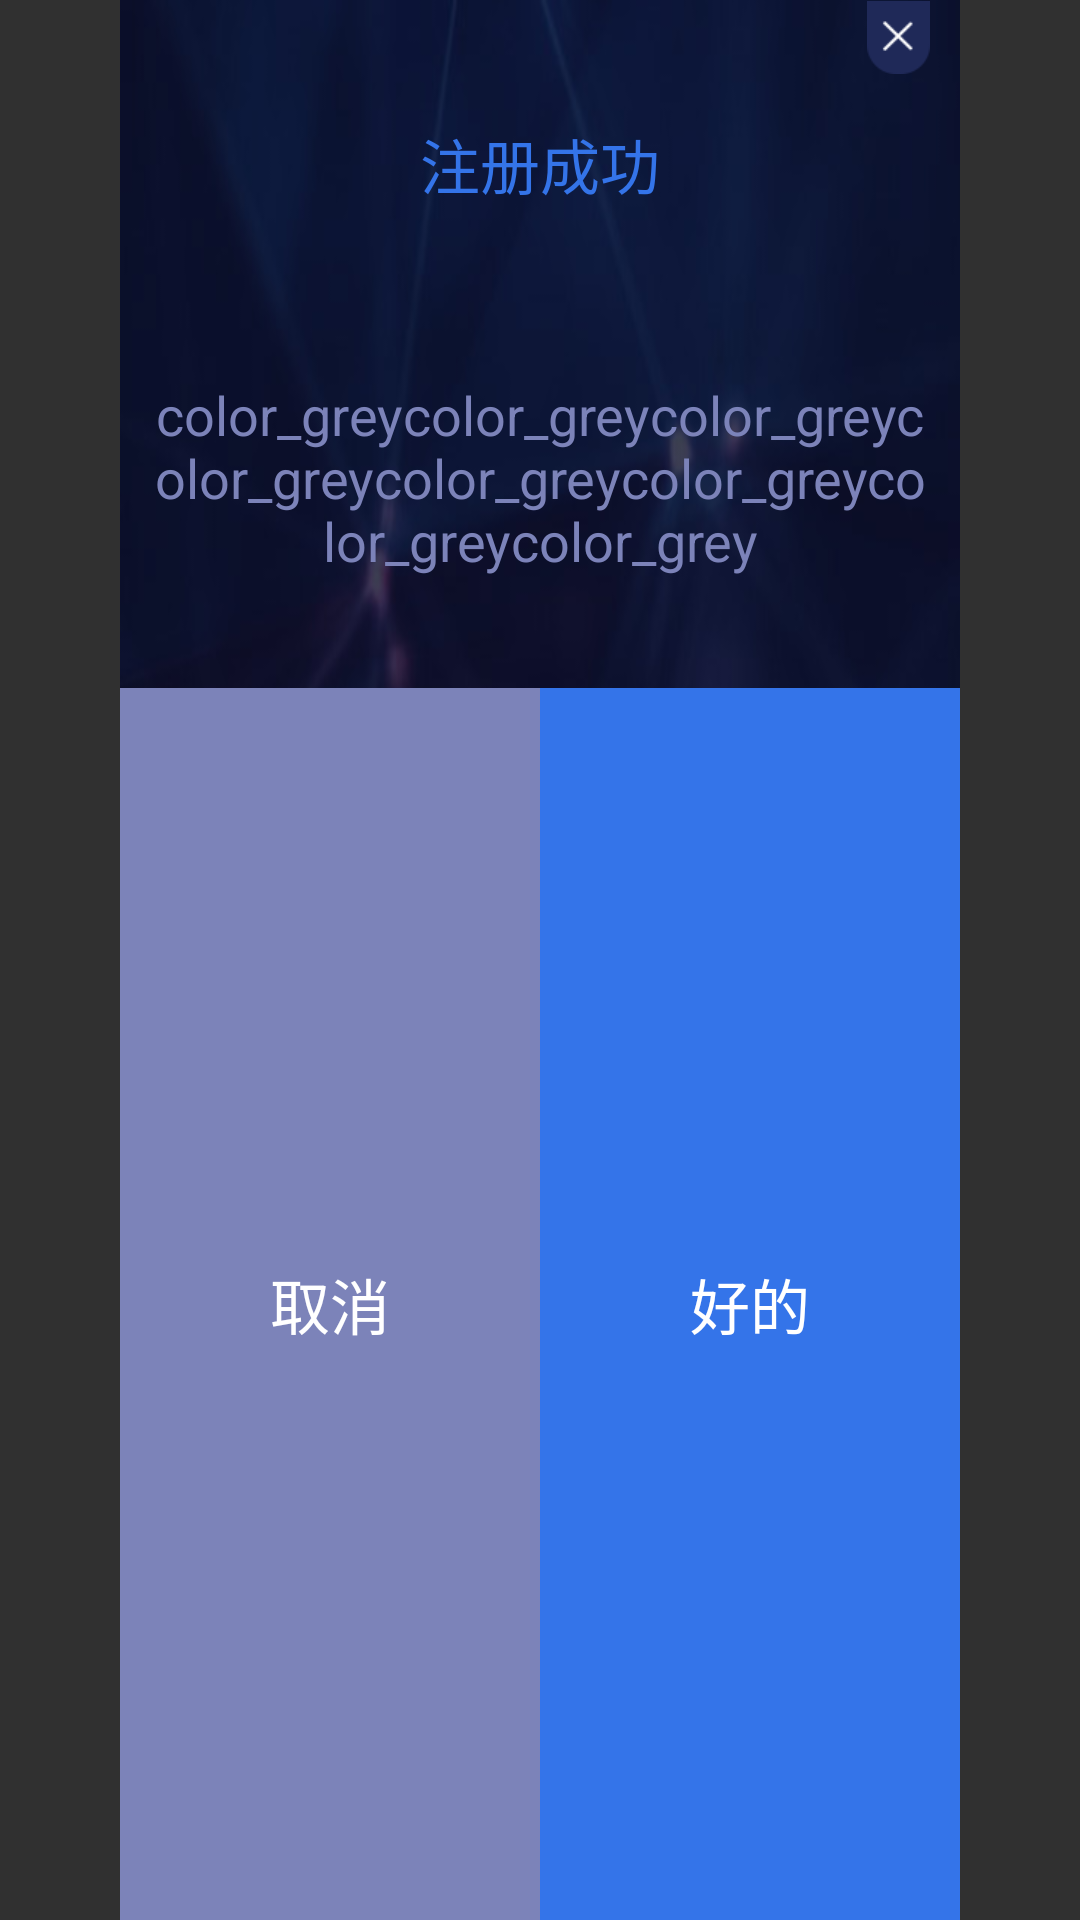

Write the Android layout XML for this screen, with the resource values it uses.
<!-- AndroidManifest.xml: application theme Theme.AppCompat.NoActionBar -->
<!-- res/layout/dialog_common.xml -->
<?xml version="1.0" encoding="utf-8"?>
<RelativeLayout xmlns:android="http://schemas.android.com/apk/res/android"
    android:layout_width="match_parent"
    android:layout_height="280dp">

    <RelativeLayout
        android:layout_width="280dp"
        android:layout_height="match_parent"
        android:layout_centerHorizontal="true"
        android:background="@drawable/bg_tanchuang">

        <ImageView
            android:id="@+id/img_cancel"
            android:layout_width="41dp"
            android:layout_height="45dp"
            android:layout_alignParentRight="true"
            android:paddingBottom="20dp"
            android:paddingLeft="10dp"
            android:paddingRight="10dp"
            android:src="@drawable/ic_tanchuang_close" />

        <TextView
            android:id="@+id/tv_title"
            android:layout_width="wrap_content"
            android:layout_height="wrap_content"
            android:layout_centerHorizontal="true"
            android:layout_marginTop="40dp"
            android:text="注册成功"
            android:textColor="@color/color_txt_blue"
            android:textSize="20sp" />


        <TextView
            android:id="@+id/tv_content"
            android:layout_width="match_parent"
            android:layout_height="140dp"
            android:layout_below="@+id/tv_title"
            android:layout_centerHorizontal="true"
            android:layout_marginTop="20dp"
            android:gravity="center"
            android:padding="10dp"
            android:text="color_greycolor_greycolor_greycolor_greycolor_greycolor_greycolor_greycolor_grey"
            android:textColor="@color/color_grey"
            android:textSize="18sp" />

        <LinearLayout
            android:layout_width="match_parent"
            android:layout_height="wrap_content"
            android:layout_alignParentBottom="true"
            android:layout_below="@id/tv_content">

            <Button
                android:id="@+id/btn_cancel"
                android:layout_width="0px"
                android:layout_height="match_parent"
                android:layout_weight="1"
                android:background="@color/color_grey"
                android:text="取消"
                android:textColor="@color/color_white"
                android:textSize="20sp" />

            <Button
                android:id="@+id/btn_ok"
                android:layout_width="0px"
                android:layout_height="match_parent"
                android:layout_weight="1"
                android:background="@color/color_txt_blue"
                android:text="好的"
                android:textColor="@color/color_white"
                android:textSize="20sp" />
        </LinearLayout>

    </RelativeLayout>
</RelativeLayout>
<!-- resources referenced by this layout -->
<resources>
  <color name="color_grey">#7c83b9</color>
  <color name="color_txt_blue">#3474e9</color>
  <color name="color_white">#ffffff</color>
  <!-- drawable bg_tanchuang: jpg bitmap (drawable-hdpi, 17285 bytes) -->
  <!-- drawable ic_tanchuang_close: png bitmap (drawable-hdpi, 2030 bytes) -->
</resources>
